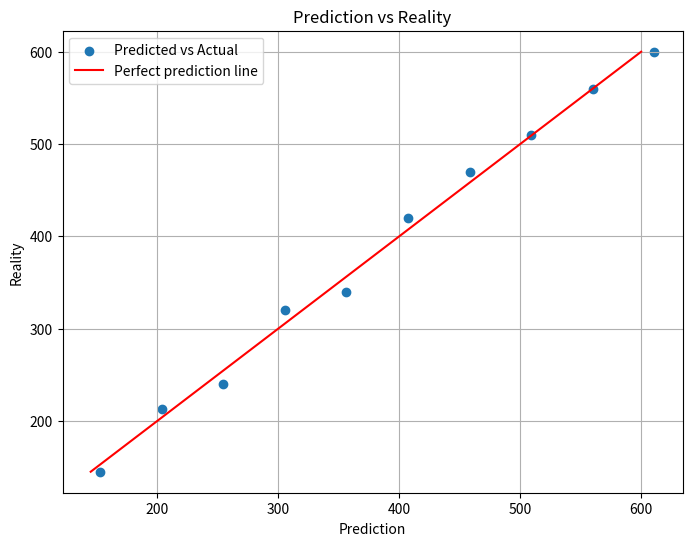

Here is the Python script that generated this plot:
import matplotlib.pyplot as plt
import numpy as np

X = np.array([30, 40, 50, 60, 70, 80, 90, 100, 110, 120], dtype=np.float64)
Y = np.array(
    [145, 213, 240, 320, 340, 420, 470, 510, 560, 600], dtype=np.float64
)


class GradientDescent:
    def __init__(self, learning_rate=1e-4, num_epochs=1000):
        self.lr = learning_rate
        self.epoch = num_epochs

    def initial(self, n_features):
        self.w = np.zeros(n_features)
        self.b = 0

    def fit(self, X, Y):
        X = np.array(X, dtype=np.float64)
        Y = np.array(Y, dtype=np.float64)
        if X.ndim == 1:
            X = X.reshape(-1, 1)
        n_vals, n_features = X.shape
        self.initial(n_features)
        for epoch in range(self.epoch):
            Y_hat = np.dot(X, self.w) + self.b
            delta_Y = Y_hat - Y

            dw = 2 * np.dot(X.T, delta_Y) / n_vals
            db = 2 * np.sum(delta_Y) / n_vals

            self.w -= self.lr * dw
            self.b -= self.lr * db

    def predict(self, X):
        X = np.array(X)
        if X.ndim == 1:
            X = X.reshape(-1, 1)
        return [np.dot(X, self.w) + self.b]

    def get_params(self):
        return (self.w, self.b)


gb_model = GradientDescent()
gb_model.fit(X, Y)
y_predict = gb_model.predict(X)


plt.figure(figsize=(8, 6))
plt.scatter(y_predict, Y, label="Predicted vs Actual")
plt.plot(Y, Y, label="Perfect prediction line", color="red")
plt.xlabel("Prediction")
plt.ylabel("Reality")
plt.legend()
plt.grid(True)
plt.title("Prediction vs Reality")
plt.show()
